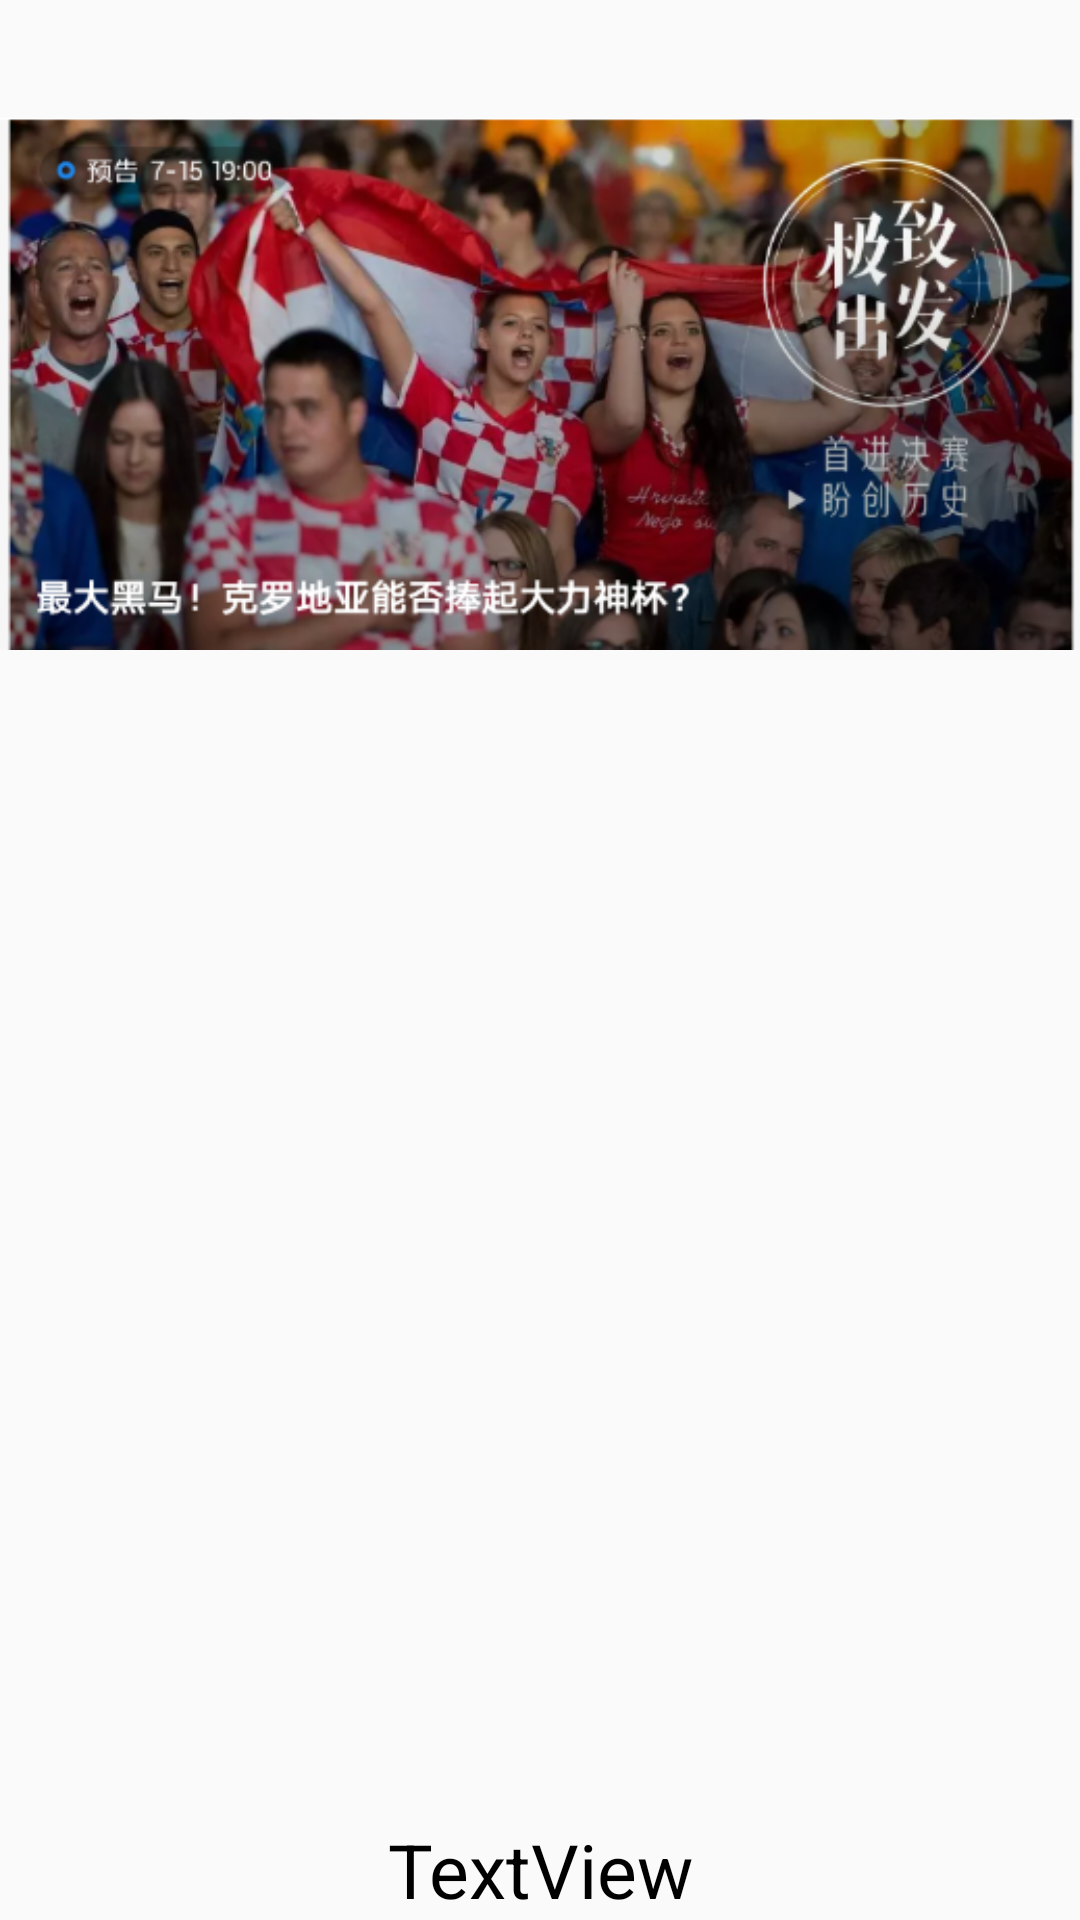

Reconstruct the res/layout file that produces this screen, plus the resources it refers to.
<!-- AndroidManifest.xml: application theme AppTheme -->
<!-- res/layout/video_intent.xml -->
<?xml version="1.0" encoding="utf-8"?>
<RelativeLayout xmlns:android="http://schemas.android.com/apk/res/android"
    xmlns:app="http://schemas.android.com/apk/res-auto"
    android:layout_width="wrap_content"
    android:layout_height="wrap_content">

    <RelativeLayout
        android:layout_width="wrap_content"
        android:layout_height="wrap_content"
        android:layout_alignParentTop="true"
        android:orientation="vertical">

        <ImageView
            android:id="@+id/im1"
            android:layout_width="wrap_content"
            android:layout_height="wrap_content"
            android:layout_alignParentTop="true"
            app:srcCompat="@drawable/new1" />

        <TextView
            android:id="@+id/tv1"
            android:layout_width="match_parent"
            android:layout_height="wrap_content"
            android:gravity="center"
            android:layout_alignParentBottom="true"
            android:text="TextView"
            android:textColor="#000000"
            android:textSize="25sp" />

    </RelativeLayout>

</RelativeLayout>
<!-- resources referenced by this layout -->
<resources>
  <!-- drawable new1: png bitmap (drawable-v24, 246525 bytes) -->
  <style name="AppTheme" parent="Base.Theme.AppCompat.Light.DarkActionBar">
          
          <item name="colorPrimary">@color/colorPrimary</item>
          <item name="colorPrimaryDark">@color/colorPrimaryDark</item>
          <item name="colorAccent">@color/colorAccent</item>
      </style>
  <color name="colorPrimary">#3F51B5</color>
  <color name="colorPrimaryDark">#303F9F</color>
  <color name="colorAccent">#FF4081</color>
</resources>
